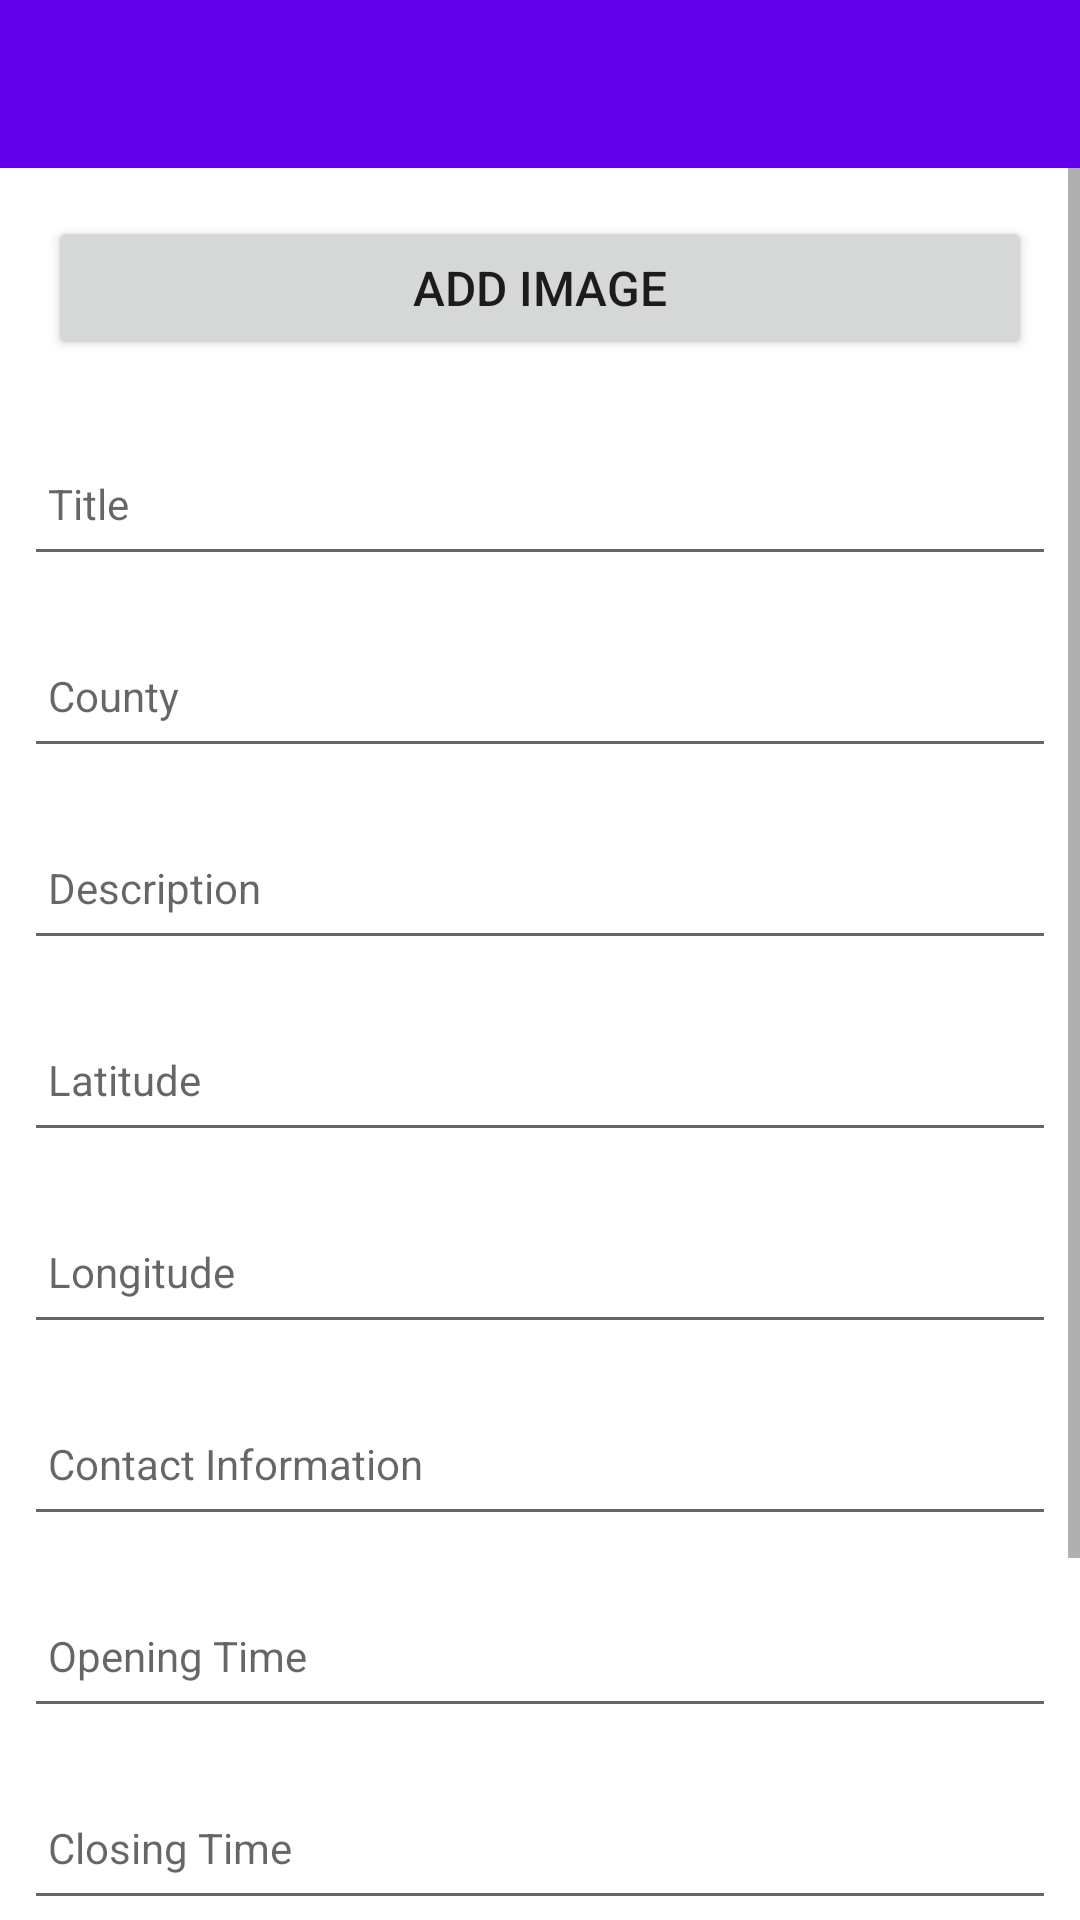

The Android layout XML behind this screen, and the referenced resources:
<!-- AndroidManifest.xml: application theme Theme.MAD_Project2_ITFS -->
<!-- res/layout/activity_main.xml -->
<?xml version="1.0" encoding="utf-8"?>
<androidx.constraintlayout.widget.ConstraintLayout
    xmlns:android="http://schemas.android.com/apk/res/android"
    xmlns:app="http://schemas.android.com/apk/res-auto"
    xmlns:tools="http://schemas.android.com/tools"
    android:layout_width="match_parent"
    android:layout_height="match_parent"
    tools:context=".activities.MainActivity">

    <RelativeLayout
        android:layout_width="match_parent"
        android:layout_height="wrap_content"
        app:layout_constraintBottom_toBottomOf="parent"
        app:layout_constraintTop_toTopOf="parent">

        <com.google.android.material.appbar.AppBarLayout
            android:id="@+id/appBarLayout"
            android:layout_width="match_parent"
            android:layout_height="wrap_content"
            android:fitsSystemWindows="true"
            app:elevation="0dip"
            app:theme="@style/ThemeOverlay.AppCompat.Dark.ActionBar">

            <androidx.appcompat.widget.Toolbar
                android:id="@+id/toolbarAdd"
                android:layout_width="match_parent"
                android:layout_height="wrap_content" />
        </com.google.android.material.appbar.AppBarLayout>

        <ScrollView
            android:layout_width="match_parent"
            android:layout_height="match_parent"
            android:layout_below="@id/appBarLayout"
            android:fillViewport="true">

            <LinearLayout
                android:layout_width="match_parent"
                android:layout_height="wrap_content"
                android:orientation="vertical">

                <Button
                    android:id="@+id/chooseImage"
                    android:layout_width="match_parent"
                    android:layout_height="wrap_content"
                    android:layout_margin="16dp"
                    android:paddingBottom="8dp"
                    android:paddingTop="8dp"
                    android:text="@string/add_image"
                    android:textSize="16sp"/>

                <ImageView
                    android:id="@+id/tourSpotImage"
                    android:layout_width="match_parent"
                    android:layout_height="wrap_content"
                    app:srcCompat="@mipmap/ic_launcher"/>

                <EditText
                    android:id="@+id/tourSpotTitle"
                    android:layout_width="match_parent"
                    android:layout_height="48dp"
                    android:layout_margin="8dp"
                    android:autofillHints="hint"
                    android:hint="@string/hint_tourSpotTitle"
                    android:inputType="text"
                    android:maxLength="25"
                    android:maxLines="1"
                    android:padding="8dp"
                    android:textSize="14sp" />

                <EditText
                    android:id="@+id/tourSpotCounty"
                    android:layout_width="match_parent"
                    android:layout_height="48dp"
                    android:layout_margin="8dp"
                    android:autofillHints="hint"
                    android:hint="@string/hint_tourSpotCounty"
                    android:inputType="text"
                    android:maxLength="25"
                    android:maxLines="1"
                    android:padding="8dp"
                    android:textSize="14sp" />

                <EditText
                    android:id="@+id/tourSpotDescription"
                    android:layout_width="match_parent"
                    android:layout_height="48dp"
                    android:layout_margin="8dp"
                    android:autofillHints="hint"
                    android:hint="@string/hint_tourSpotDescription"
                    android:inputType="text"
                    android:maxLength="25"
                    android:maxLines="1"
                    android:padding="8dp"
                    android:textSize="14sp" />

                <EditText
                    android:id="@+id/tourSpotLatitude"
                    android:layout_width="match_parent"
                    android:layout_height="48dp"
                    android:layout_margin="8dp"
                    android:autofillHints="hint"
                    android:hint="@string/hint_tourSpotLatitude"
                    android:inputType="text"
                    android:maxLength="25"
                    android:maxLines="1"
                    android:padding="8dp"
                    android:textSize="14sp" />

                <EditText
                    android:id="@+id/tourSpotLongitude"
                    android:layout_width="match_parent"
                    android:layout_height="48dp"
                    android:layout_margin="8dp"
                    android:autofillHints="hint"
                    android:hint="@string/hint_tourSpotLongitude"
                    android:inputType="text"
                    android:maxLength="25"
                    android:maxLines="1"
                    android:padding="8dp"
                    android:textSize="14sp" />

                <EditText
                    android:id="@+id/tourSpotContact"
                    android:layout_width="match_parent"
                    android:layout_height="48dp"
                    android:layout_margin="8dp"
                    android:autofillHints="hint"
                    android:hint="@string/hint_tourSpotContact"
                    android:inputType="text"
                    android:maxLength="25"
                    android:maxLines="1"
                    android:padding="8dp"
                    android:textSize="14sp" />

                <EditText
                    android:id="@+id/tourSpotOpen"
                    android:layout_width="match_parent"
                    android:layout_height="48dp"
                    android:layout_margin="8dp"
                    android:autofillHints="hint"
                    android:hint="@string/hint_tourSpotOpen"
                    android:inputType="text"
                    android:maxLength="25"
                    android:maxLines="1"
                    android:padding="8dp"
                    android:textSize="14sp" />

                <EditText
                    android:id="@+id/tourSpotClose"
                    android:layout_width="match_parent"
                    android:layout_height="48dp"
                    android:layout_margin="8dp"
                    android:autofillHints="hint"
                    android:hint="@string/hint_tourSpotClose"
                    android:inputType="text"
                    android:maxLength="25"
                    android:maxLines="1"
                    android:padding="8dp"
                    android:textSize="14sp" />

                <Switch
                    android:id="@+id/tourSpotTicket"
                    android:layout_width="match_parent"
                    android:layout_height="48dp"
                    android:layout_margin="8dp"
                    android:autofillHints="hint"
                    android:hint="@string/hint_tourSpotTicket"
                    android:inputType="text"
                    android:maxLength="25"
                    android:maxLines="1"
                    android:padding="8dp"
                    android:textSize="14sp" />

                <Button
                    android:id="@+id/btnAdd"
                    android:layout_width="match_parent"
                    android:layout_height="wrap_content"
                    android:layout_margin="16dp"
                    android:paddingTop="8dp"
                    android:paddingBottom="8dp"
                    android:stateListAnimator="@null"
                    android:text="@string/button_addTourSpot"
                    android:textSize="16sp" />

            </LinearLayout>
        </ScrollView>

    </RelativeLayout>
</androidx.constraintlayout.widget.ConstraintLayout>
<!-- resources referenced by this layout -->
<resources>
  <string name="add_image">Add Image</string>
  <string name="button_addTourSpot">Add Tour Spot</string>
  <string name="hint_tourSpotClose">Closing Time</string>
  <string name="hint_tourSpotContact">Contact Information</string>
  <string name="hint_tourSpotCounty">County</string>
  <string name="hint_tourSpotDescription">Description</string>
  <string name="hint_tourSpotLatitude">Latitude</string>
  <string name="hint_tourSpotLongitude">Longitude</string>
  <string name="hint_tourSpotOpen">Opening Time</string>
  <string name="hint_tourSpotTicket">Ticket Required</string>
  <string name="hint_tourSpotTitle">Title</string>
  <style name="Theme.MAD_Project2_ITFS" parent="Theme.MaterialComponents.DayNight.DarkActionBar">
          
          <item name="colorPrimary">@color/purple_500</item>
          <item name="colorPrimaryVariant">@color/purple_700</item>
          <item name="colorOnPrimary">@color/white</item>
          
          <item name="colorSecondary">@color/teal_200</item>
          <item name="colorSecondaryVariant">@color/teal_700</item>
          <item name="colorOnSecondary">@color/black</item>
          
          <item name="android:statusBarColor" tools:targetApi="l">?attr/colorPrimaryVariant</item>
          
          <item name="windowActionBar">false</item>
          <item name="windowNoTitle">true</item>
  
      </style>
  <!-- not gathered from this repository: default colours our renderer supplied (Android Studio template values) -->
  <color name="purple_500">#FF6200EE</color>
  <color name="purple_700">#FF3700B3</color>
  <color name="teal_200">#FF03DAC5</color>
  <color name="teal_700">#FF018786</color>
  <color name="black">#FF000000</color>
  <color name="white">#FFFFFFFF</color>
</resources>
